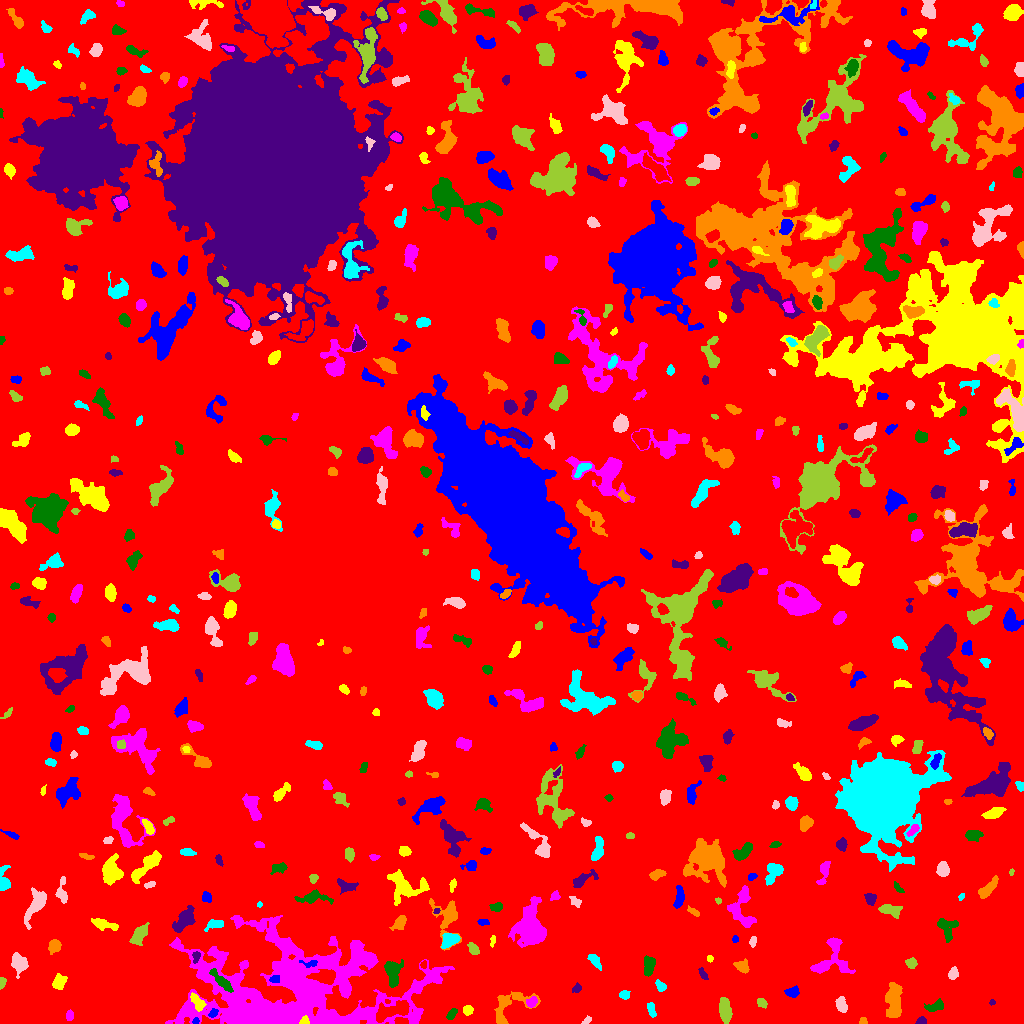

Values plotted in this chart, from the file beside it:
ID, X, Y, A, B, theta, total_flux, mu_max, mu_median, mu_mean, R_fwhm, R_e, R10, R90, x_start, x_end, y_start, y_end, area, greylevel
0, 521.7, 510.9, 299.8, 290.6, 0.7952, 1763550, 15.0, 2.0, 2.209, 53.11, 229.4, 85.93, 372.9, 0, 1023, 0, 1023, 798509, 2.209
1, 195.6, 2.336, 1.648, 1.337, -1.493, 119.0, 6.0, 3.0, 2.833, 2.646, 1.954, 0.5642, 2.932, 192, 199, 0, 6, 42, 13.83
2, 304.4, 2.563, 2.236, 1.822, 0.9156, 325.0, 12.0, 5.0, 4.71, 2.877, 2.394, 0.7979, 3.827, 299, 309, 0, 8, 69, 29.71
3, 69.59, 7.916, 2.453, 1.735, 1.544, 332.0, 9.0, 4.0, 4.312, 3.29, 2.646, 0.9772, 4.184, 66, 73, 3, 14, 77, 15.31
4, 452, 9.838, 2.817, 1.626, 0.9027, 191.0, 5.0, 2.0, 2.011, 3.29, 2.706, 0.9772, 4.26, 446, 457, 4, 15, 95, 9.011
5, 921.6, 2.326, 2.209, 1.705, 0.2967, 236.0, 7.0, 3.0, 3.324, 3.338, 2.459, 0.9772, 3.742, 915, 926, 0, 7, 71, 9.324
6, 862.6, 1.812, 1.598, 1.45, -1.55, 85.0, 6.0, 1.0, 1.604, 1.954, 1.693, 0.5642, 2.985, 859, 867, 0, 6, 53, 8.604
7, 651.2, 14.06, 3.803, 1.868, -1.295, 289.0, 5.0, 3.0, 2.651, 4.442, 3.385, 1.262, 5.109, 647, 656, 6, 21, 109, 7.651
8, 586.5, 2.808, 2.679, 1.427, 0.5684, 146.0, 4.0, 3.0, 2.517, 3.785, 2.523, 0.9772, 3.7, 581, 591, 0, 8, 58, 7.517
9, 724.7, 13.97, 5.967, 2.682, -1.414, 1140, 9.0, 4.0, 4.116, 6.283, 5.232, 2.034, 7.959, 719, 732, 0, 26, 277, 9.116
10, 393, 12.99, 9.726, 3.453, 0.2927, 2518, 14.0, 6.0, 5.71, 7.777, 6.482, 2.585, 9.95, 376, 409, 1, 23, 441, 16.71
11, 212.9, 9.715, 2.686, 1.543, 0.5439, 186.0, 5.0, 3.0, 2.583, 3.523, 2.585, 0.9772, 3.868, 208, 218, 6, 15, 72, 13.58
12, 467.6, 13.38, 2.46, 2.322, 0.8322, 494.0, 9.0, 5.5, 5.255, 4.107, 3.141, 1.262, 4.787, 463, 473, 8, 18, 94, 10.26
13, 531.8, 21.65, 2.972, 2.334, 0.8303, 294.0, 5.0, 3.0, 2.827, 4.37, 3.385, 1.262, 5.14, 526, 537, 16, 27, 104, 9.827
14, 935.9, 17.17, 4.529, 2.128, 0.3219, 346.0, 5.0, 2.0, 2.136, 4.514, 3.742, 1.382, 5.754, 924, 943, 12, 25, 162, 8.136
15, 991.8, 21.22, 1.443, 1.34, 0.2759, 102.0, 6.0, 3.0, 3.0, 2.646, 1.784, 0.5642, 2.646, 989, 995, 18, 24, 34, 8.0
16, 508.1, 16.89, 12.69, 7.06, 0.6495, 1358, 8.0, 3.0, 2.806, 6.433, 6.794, 2.523, 10.72, 494, 540, 0, 32, 484, 7.806
17, 623.9, 28.23, 2.405, 1.878, -0.07202, 350.0, 11.0, 3.0, 3.977, 2.764, 2.585, 0.9772, 4.334, 619, 630, 24, 33, 88, 8.977
18, 841.4, 18.81, 3.924, 2.517, -1.182, 421.0, 5.0, 3.0, 2.734, 5.323, 4.029, 1.596, 6.077, 835, 847, 11, 27, 154, 7.734
19, 762, 20.65, 2.627, 1.946, -0.7067, 250.0, 5.0, 3.0, 2.841, 3.785, 2.877, 1.128, 4.549, 757, 767, 15, 25, 88, 8.841
20, 471.7, 32.82, 10.69, 3.248, 0.1096, 863.0, 11.0, 3.0, 3.082, 3.338, 4.886, 1.693, 7.999, 457, 490, 24, 42, 280, 8.082
21, 792.7, 31.25, 3.006, 2.228, 0.004447, 285.0, 6.0, 2.0, 2.192, 4.029, 3.241, 1.262, 5.171, 784, 799, 26, 38, 130, 8.192
22, 197.8, 21.24, 4.734, 2.267, -0.9189, 532.0, 8.0, 3.0, 3.129, 4.787, 3.989, 1.493, 6.206, 190, 206, 12, 31, 170, 12.13
23, 306.8, 31.18, 5.613, 3.841, 1.537, 2018, 12.0, 6.0, 6.042, 7.464, 5.698, 2.326, 8.777, 297, 316, 19, 42, 334, 21.04
24, 392.3, 51.47, 6.48, 3.613, -1.526, 1174, 9.0, 3.0, 3.504, 5.412, 5.499, 2.111, 8.795, 384, 403, 36, 64, 335, 8.504
25, 576.6, 35.13, 2.578, 1.902, 0.9232, 278.0, 7.0, 4.0, 3.757, 3.523, 2.764, 0.9772, 4.297, 572, 581, 31, 41, 74, 7.757
26, 893.3, 23.23, 8.4, 3.295, 1.566, 1940, 12.0, 4.0, 4.017, 6.507, 6.257, 2.257, 9.901, 885, 902, 6, 41, 483, 10.02
27, 660.8, 37.52, 2.92, 1.92, -0.9126, 120.0, 3.0, 1.0, 1.212, 3.241, 2.821, 0.9772, 4.583, 655, 666, 32, 44, 99, 7.212
28, 953.4, 49.96, 2.828, 2.165, 1.157, 400.0, 9.0, 3.0, 3.636, 3.338, 3.09, 1.128, 4.951, 948, 958, 44, 57, 110, 8.636
29, 1.612, 40.88, 2.599, 1.405, 1.528, 219.0, 8.0, 3.0, 3.269, 3.09, 2.326, 0.7979, 3.7, 0, 6, 34, 46, 67, 9.269
30, 102.3, 20.25, 9.455, 7.675, -0.03813, 51677, 155.0, 12.0, 27.69, 8.156, 8.759, 3.29, 17.18, 58, 133, 0, 46, 1866, 31.69
31, 274.4, 44.27, 2.252, 1.798, 0.04848, 200.0, 6.0, 3.0, 2.667, 3.568, 2.585, 0.9772, 3.989, 269, 279, 41, 48, 75, 15.67
32, 59.08, 41.35, 3.777, 2.979, 1.097, 1269, 13.0, 7.0, 7.21, 5.642, 4.297, 1.784, 6.604, 52, 67, 34, 50, 176, 10.21
33, 359, 65.94, 7.059, 6.329, 1.006, 1249, 8.0, 3.0, 3.422, 7.181, 6.155, 2.326, 9.407, 344, 373, 49, 80, 365, 13.42
34, 221.7, 42.01, 7.272, 2.093, -0.7963, 1221, 12.0, 5.0, 5.332, 5.585, 4.82, 1.871, 7.569, 209, 233, 31, 55, 229, 22.33
35, 703.0, 49.54, 3.694, 1.621, -1.07, 165.0, 4.0, 2.0, 2.037, 4.297, 2.932, 1.128, 4.478, 698, 708, 44, 56, 81, 7.037
36, 741.7, 57.23, 3.438, 2.809, -0.5305, 415.0, 6.0, 3.0, 2.712, 5.078, 3.827, 1.493, 5.944, 733, 749, 50, 65, 153, 7.712
37, 594.3, 63.11, 3.724, 2.01, -0.86, 310.0, 6.0, 2.0, 2.246, 4.107, 3.29, 1.262, 5.352, 587, 601, 53, 69, 138, 8.246
38, 18.9, 60.52, 4.771, 3.376, -1.098, 955.0, 8.0, 3.0, 3.617, 6.232, 4.853, 1.871, 7.797, 11, 28, 45, 71, 264, 8.617
39, 911.2, 60.29, 2.581, 2.271, -0.456, 382.0, 8.0, 3.0, 3.604, 4.068, 3.038, 1.262, 4.787, 905, 917, 55, 66, 106, 8.604
40, 423.5, 58.96, 2.013, 1.443, 1.347, 143.0, 7.0, 3.0, 3.043, 2.326, 2.111, 0.7979, 3.338, 420, 426, 55, 63, 47, 12.04
41, 310.3, 59.98, 4.463, 1.788, -0.04513, 183.0, 7.0, 2.0, 2.033, 2.034, 2.646, 0.7979, 4.478, 299, 317, 56, 63, 90, 13.03
42, 709.7, 64.74, 1.732, 1.522, -1.252, 124.0, 5.0, 3.0, 2.884, 2.764, 2.034, 0.7979, 3.241, 707, 713, 61, 68, 43, 7.884
43, 832.1, 63.63, 10.54, 8.964, 0.9694, 2061, 9.0, 3.0, 3.597, 7.313, 7.269, 2.706, 11.66, 810, 855, 50, 86, 573, 8.597
44, 649, 58.07, 4.541, 2.51, 1.444, 1277, 14.0, 6.0, 6.385, 5.293, 4.222, 1.693, 6.747, 644, 655, 47, 68, 200, 11.38
45, 196.1, 67.28, 2.705, 1.808, 1.38, 159.0, 4.0, 2.0, 2.013, 3.868, 2.646, 0.9772, 4.184, 192, 200, 60, 72, 79, 11.01
46, 54.34, 77.25, 3.338, 2.696, 1.185, 965.0, 13.0, 6.0, 6.266, 4.886, 3.868, 1.493, 5.997, 48, 61, 69, 84, 154, 10.27
47, 449.4, 83.28, 4.428, 2.912, 0.5375, 1170, 12.0, 5.0, 5.417, 5.726, 4.514, 1.784, 7.047, 441, 460, 75, 90, 216, 12.42
48, 752.8, 81.47, 2.603, 1.28, 1.483, 103.0, 4.0, 1.0, 1.471, 3.192, 2.257, 0.7979, 3.613, 749, 756, 76, 87, 70, 7.471
49, 473.3, 74.17, 3.259, 2.128, -0.9039, 247.0, 5.0, 2.0, 2.148, 3.478, 3.29, 1.262, 5.323, 467, 479, 69, 81, 115, 8.148
50, 318.3, 88.57, 6.226, 1.718, -1.22, 543.0, 9.0, 4.0, 3.935, 3.568, 4.068, 1.493, 5.997, 313, 324, 77, 99, 138, 9.935
51, 734.9, 84.12, 1.587, 1.441, -1.555, 77.0, 5.0, 1.0, 1.711, 1.871, 1.784, 0.5642, 3.141, 732, 738, 81, 88, 45, 7.711
52, 492.9, 82.3, 2.872, 1.024, 1.261, 73.0, 3.0, 1.0, 1.304, 2.646, 2.111, 0.7979, 3.338, 490, 495, 76, 88, 56, 7.304
53, 531, 95.12, 9.879, 6.309, -1.451, 11732, 44.0, 9.0, 11.47, 6.84, 8.387, 3.09, 14.44, 508, 546, 76, 127, 1023, 15.47
54, 946.7, 95.45, 6.233, 4.542, -1.214, 767.0, 8.0, 2.0, 2.799, 4.918, 4.951, 1.784, 8.038, 937, 958, 81, 105, 274, 7.799
55, 185.2, 104.7, 6.51, 3.116, 0.9282, 1423, 12.0, 3.0, 4.031, 5.441, 5.078, 1.954, 8.649, 172, 195, 91, 118, 353, 11.03
56, 399.4, 100.8, 4.17, 2.373, 0.8543, 715.0, 11.0, 4.0, 4.414, 4.107, 3.868, 1.382, 6.155, 389, 406, 93, 108, 162, 9.414
57, 214.9, 98.96, 4.739, 2.273, 0.2082, 575.0, 7.0, 4.0, 3.912, 5.109, 3.949, 1.596, 5.971, 204, 223, 92, 104, 147, 8.912
58, 35.89, 119, 8.959, 3.518, 1.109, 2175, 13.0, 4.0, 5.384, 6.308, 5.971, 2.394, 9.901, 24, 46, 94, 136, 404, 9.384
59, 139.5, 89.18, 5.58, 2.864, 0.9763, 1323, 11.0, 5.0, 5.229, 5.614, 4.983, 1.954, 7.878, 129, 149, 78, 101, 253, 11.23
... 521 more rows
